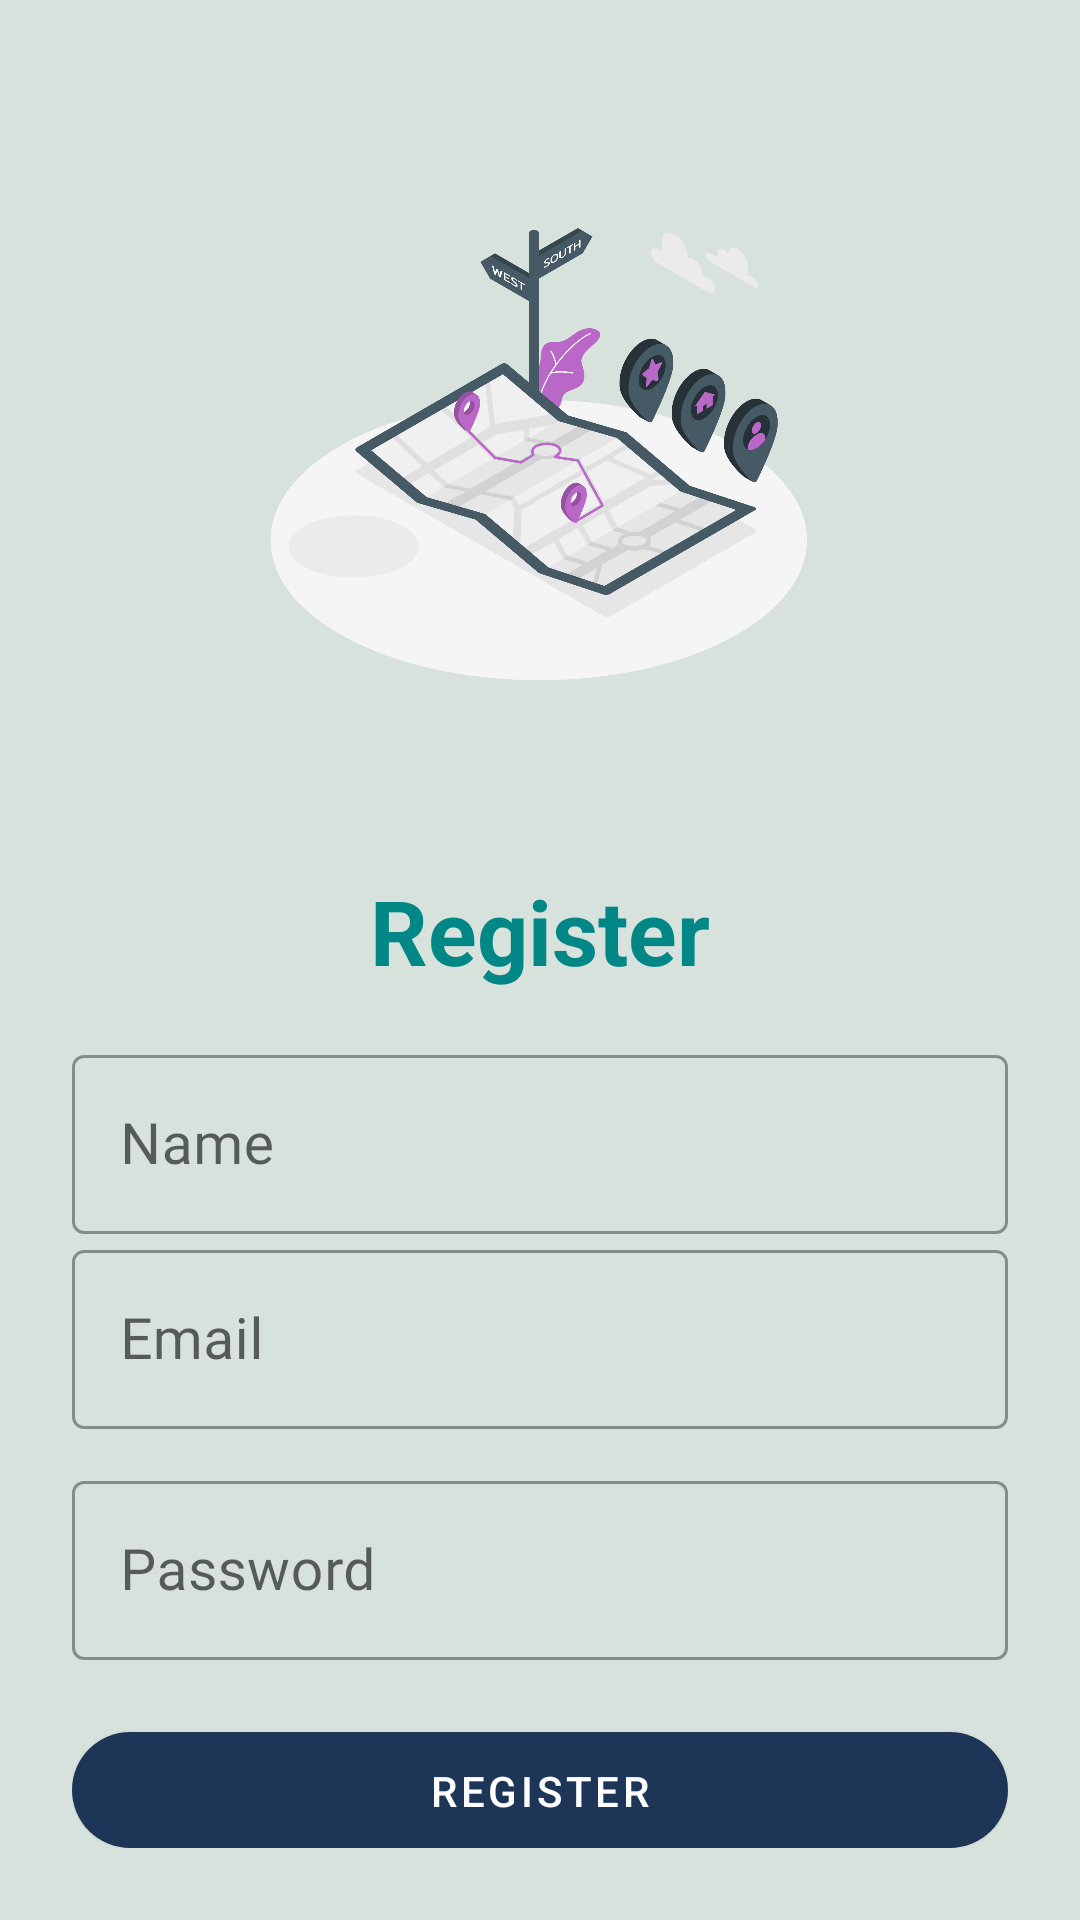

This screen was rendered from an Android layout file. Write that file and the resources it references.
<!-- AndroidManifest.xml: application theme Theme.Tracee2 -->
<!-- res/layout/activity_register.xml -->
<?xml version="1.0" encoding="utf-8"?>
<LinearLayout xmlns:android="http://schemas.android.com/apk/res/android"
    xmlns:app="http://schemas.android.com/apk/res-auto"
    xmlns:tools="http://schemas.android.com/tools"
    android:layout_width="match_parent"
    android:layout_height="match_parent"
    android:orientation="vertical"
    android:padding="24dp"
    android:background="#d8e2dc"
    tools:context=".ui.RegisterActivity">

    <ImageView
        android:id="@+id/imageView"
        android:layout_width="200dp"
        android:layout_height="200dp"
        android:layout_gravity="center"
        android:layout_marginTop="25dp"
        android:src="@drawable/map"/>
    <LinearLayout
        android:layout_width="match_parent"
        android:layout_height="match_parent"
        android:orientation="vertical"
        android:layout_gravity="center"
        android:layout_marginTop="25dp">
        <TextView
            android:layout_width="match_parent"
            android:layout_height="wrap_content"
            android:text="Register"
            android:textSize="30sp"
            android:textStyle="bold"
            android:textColor="@color/teal_700"
            android:gravity="center_horizontal"
            android:layout_marginVertical="16dp"/>
        <com.google.android.material.textfield.TextInputLayout
            android:layout_width="match_parent"
            style="@style/Widget.MaterialComponents.TextInputLayout.OutlinedBox"
            android:layout_height="wrap_content">
            <com.google.android.material.textfield.TextInputEditText
                android:id="@+id/fullName"
                android:layout_width="match_parent"
                android:layout_height="wrap_content"
                android:hint="Name"
                android:textSize="19sp"
                android:fontFamily="@font/nunito_semibold"
                android:background="@drawable/search_layout"
                android:inputType="textEmailAddress"/>
        </com.google.android.material.textfield.TextInputLayout>

        <com.google.android.material.textfield.TextInputLayout
            android:layout_width="match_parent"
            style="@style/Widget.MaterialComponents.TextInputLayout.OutlinedBox"
            android:layout_height="wrap_content">
            <com.google.android.material.textfield.TextInputEditText
                android:id="@+id/etRegEmail"
                android:layout_width="match_parent"
                android:layout_height="wrap_content"
                android:hint="Email"
                android:textSize="19sp"
                android:fontFamily="@font/nunito_semibold"
                android:background="@drawable/search_layout"
                android:inputType="textEmailAddress"/>
        </com.google.android.material.textfield.TextInputLayout>
        <com.google.android.material.textfield.TextInputLayout
            android:layout_width="match_parent"
            style="@style/Widget.MaterialComponents.TextInputLayout.OutlinedBox"
            android:layout_height="wrap_content"
            android:layout_marginTop="12dp">
            <com.google.android.material.textfield.TextInputEditText
                android:id="@+id/etRegPass"
                android:layout_width="match_parent"
                android:layout_height="wrap_content"
                android:hint="Password"
                android:textSize="19sp"
                android:fontFamily="@font/nunito_semibold"
                android:background="@drawable/search_layout"
                android:inputType="textPassword"/>
        </com.google.android.material.textfield.TextInputLayout>
        <com.google.android.material.button.MaterialButton
            android:id="@+id/btnRegister"
            android:layout_width="match_parent"
            android:layout_height="wrap_content"
            android:background="@drawable/add_to_cart_bg"
            android:layout_marginTop="24dp"
            android:text="Register"/>
        <LinearLayout
            android:layout_width="match_parent"
            android:layout_height="wrap_content"
            android:layout_marginTop="15dp"
            android:gravity="center"
            android:orientation="horizontal">
            <TextView
                android:layout_width="wrap_content"
                android:layout_height="wrap_content"
                android:text="Already registered"
                android:textSize="16sp"/>
            <TextView
                android:id="@+id/tvLoginHere"
                android:layout_width="wrap_content"
                android:layout_height="wrap_content"
                android:layout_marginLeft="8dp"
                android:text="Login here"
                android:textColor="@color/teal_700"
                android:textStyle="bold"
                android:textSize="20sp"/>
        </LinearLayout>
    </LinearLayout>

</LinearLayout>
<!-- resources referenced by this layout -->
<resources>
  <!-- drawable add_to_cart_bg (drawable) -->
  <?xml version="1.0" encoding="utf-8"?>
  <shape xmlns:android="http://schemas.android.com/apk/res/android">
  
      <corners android:topLeftRadius="25dp"
          android:topRightRadius="25dp"
          android:bottomLeftRadius="25dp"
          android:bottomRightRadius="25dp"/>
  
      <gradient android:startColor="#1d3557"
          android:endColor="#1d3557"/>
  
  
  </shape>
  <!-- drawable map: png bitmap (drawable, 191367 bytes) -->
  <style name="Theme.Tracee2" parent="Theme.MaterialComponents.DayNight.NoActionBar">
          
          <item name="colorPrimary">#1d3557</item>
          <item name="colorPrimaryVariant">#1d3557</item>
          <item name="colorOnPrimary">@color/white</item>
          
          <item name="colorSecondary">@color/teal_200</item>
          <item name="colorSecondaryVariant">@color/teal_700</item>
          <item name="colorOnSecondary">@color/black</item>
          
          <item name="android:statusBarColor" tools:targetApi="l">?attr/colorPrimaryVariant</item>
  
          
  
      </style>
  <!-- not gathered from this repository: default colours our renderer supplied (Android Studio template values) -->
  <color name="teal_200">#FF03DAC5</color>
  <color name="teal_700">#FF018786</color>
  <color name="black">#FF000000</color>
  <color name="white">#FFFFFFFF</color>
</resources>
